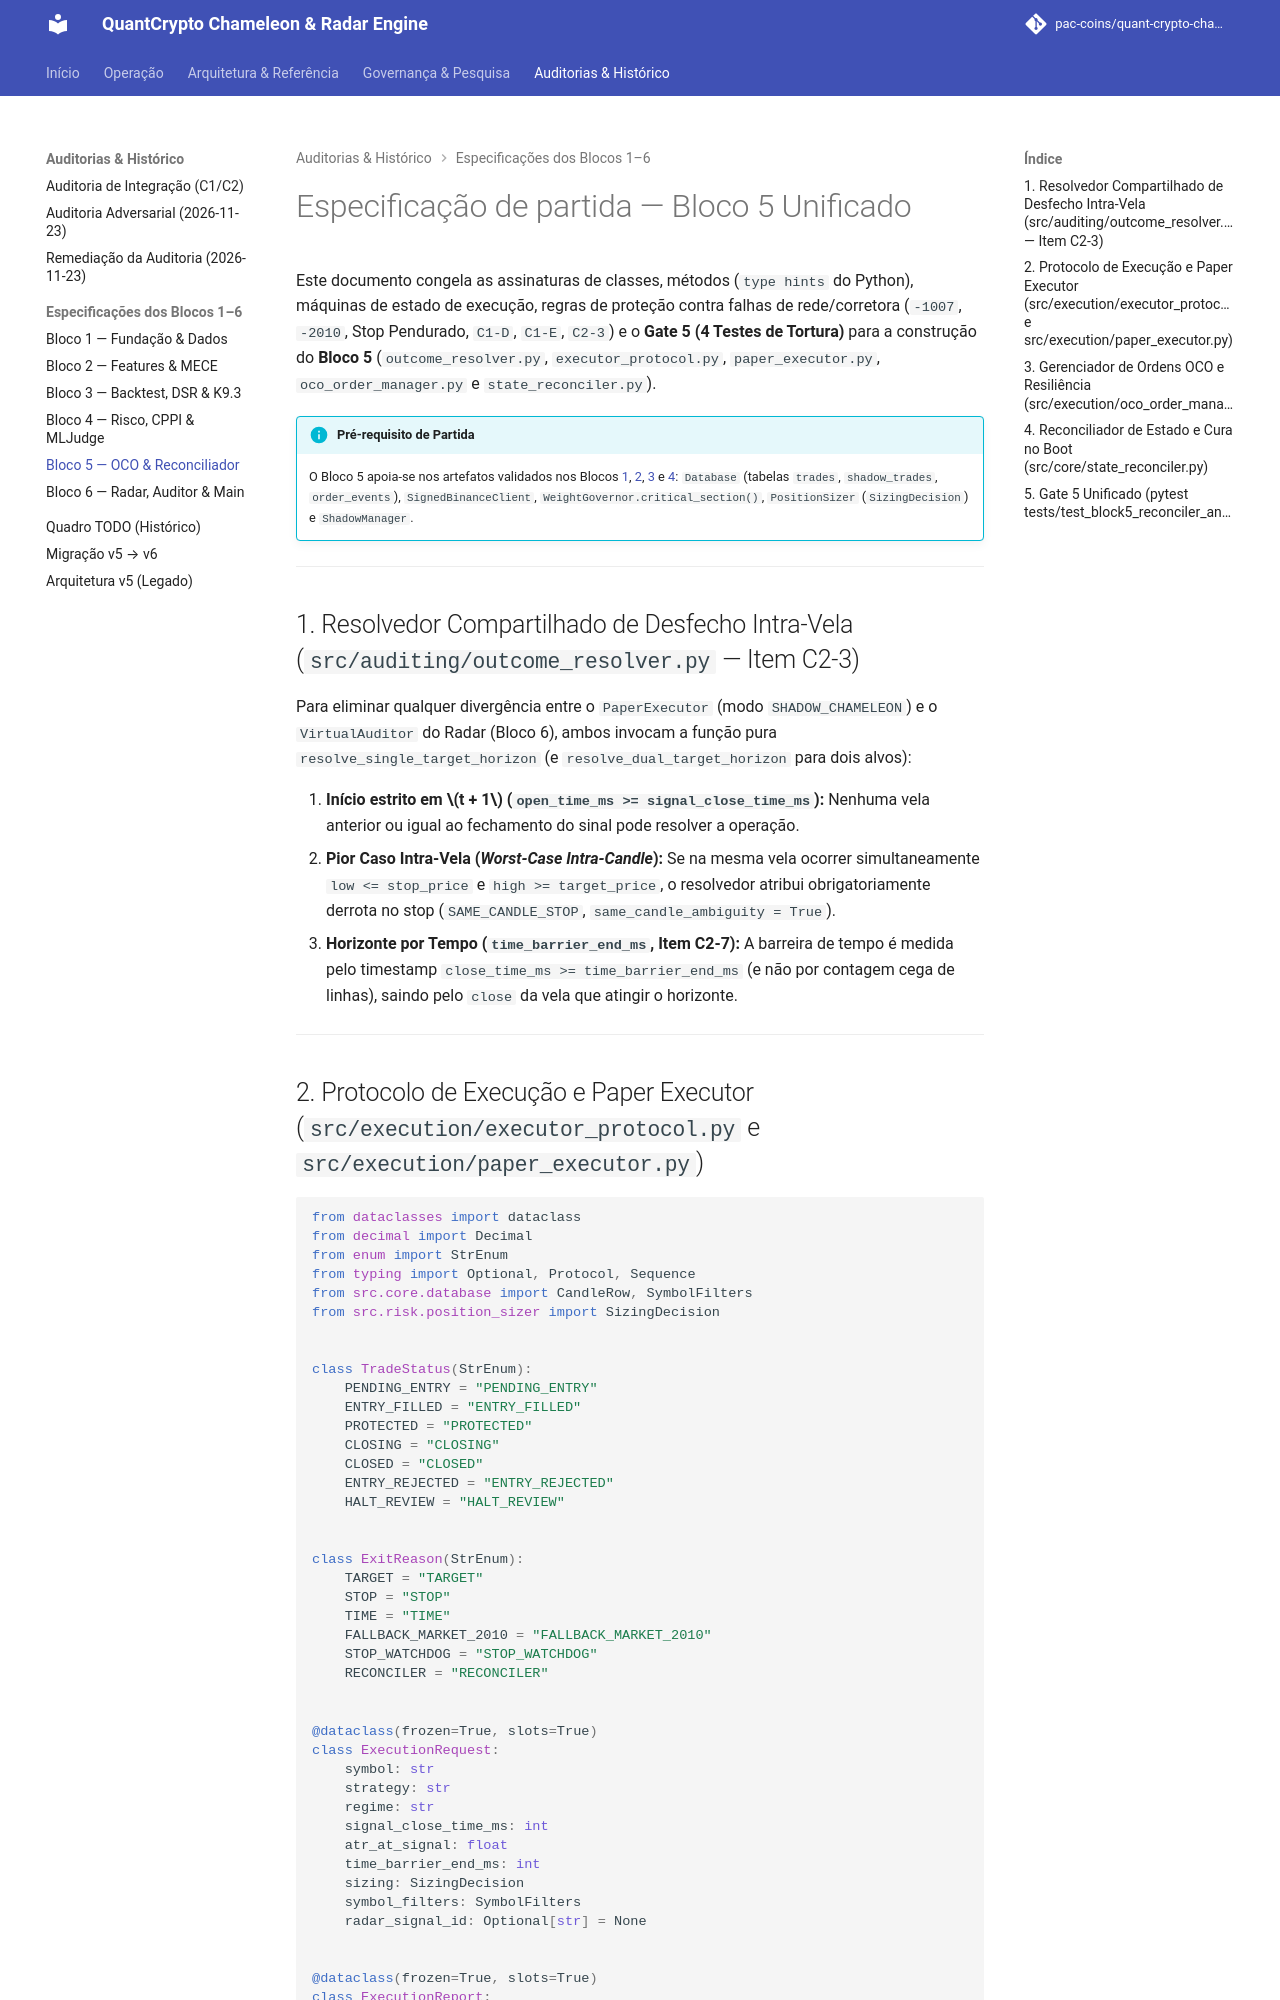

repository: pac-coins/quant-crypto-chameleon-radar-engine · page: block-5-spec/index.html · generator: mkdocs

# Especificação de partida — Bloco 5 Unificado

Este documento congela as assinaturas de classes, métodos (`type hints` do Python), máquinas de estado de execução, regras de proteção contra falhas de rede/corretora (`-1007`, `-2010`, Stop Pendurado, `C1-D`, `C1-E`, `C2-3`) e o **Gate 5 (4 Testes de Tortura)** para a construção do **Bloco 5** (`outcome_resolver.py`, `executor_protocol.py`, `paper_executor.py`, `oco_order_manager.py` e `state_reconciler.py`).

!!! info "Pré-requisito de Partida"
    O Bloco 5 apoia-se nos artefatos validados nos Blocos [1](block-1-spec.md), [2](block-2-spec.md), [3](block-3-spec.md) e [4](block-4-spec.md): `Database` (tabelas `trades`, `shadow_trades`, `order_events`), `SignedBinanceClient`, `WeightGovernor.critical_section()`, `PositionSizer` (`SizingDecision`) e `ShadowManager`.

---

## 1. Resolvedor Compartilhado de Desfecho Intra-Vela (`src/auditing/outcome_resolver.py` — Item C2-3)

Para eliminar qualquer divergência entre o `PaperExecutor` (modo `SHADOW_CHAMELEON`) e o `VirtualAuditor` do Radar (Bloco 6), ambos invocam a função pura `resolve_single_target_horizon` (e `resolve_dual_target_horizon` para dois alvos):

1. **Início estrito em $t + 1$ (`open_time_ms >= signal_close_time_ms`):** Nenhuma vela anterior ou igual ao fechamento do sinal pode resolver a operação.
2. **Pior Caso Intra-Vela (*Worst-Case Intra-Candle*):** Se na mesma vela ocorrer simultaneamente `low <= stop_price` e `high >= target_price`, o resolvedor atribui obrigatoriamente derrota no stop (`SAME_CANDLE_STOP`, `same_candle_ambiguity = True`).
3. **Horizonte por Tempo (`time_barrier_end_ms`, Item C2-7):** A barreira de tempo é medida pelo timestamp `close_time_ms >= time_barrier_end_ms` (e não por contagem cega de linhas), saindo pelo `close` da vela que atingir o horizonte.

---

## 2. Protocolo de Execução e Paper Executor (`src/execution/executor_protocol.py` e `src/execution/paper_executor.py`)

```python
from dataclasses import dataclass
from decimal import Decimal
from enum import StrEnum
from typing import Optional, Protocol, Sequence
from src.core.database import CandleRow, SymbolFilters
from src.risk.position_sizer import SizingDecision


class TradeStatus(StrEnum):
    PENDING_ENTRY = "PENDING_ENTRY"
    ENTRY_FILLED = "ENTRY_FILLED"
    PROTECTED = "PROTECTED"
    CLOSING = "CLOSING"
    CLOSED = "CLOSED"
    ENTRY_REJECTED = "ENTRY_REJECTED"
    HALT_REVIEW = "HALT_REVIEW"


class ExitReason(StrEnum):
    TARGET = "TARGET"
    STOP = "STOP"
    TIME = "TIME"
    FALLBACK_MARKET_2010 = "FALLBACK_MARKET_2010"
    STOP_WATCHDOG = "STOP_WATCHDOG"
    RECONCILER = "RECONCILER"


@dataclass(frozen=True, slots=True)
class ExecutionRequest:
    symbol: str
    strategy: str
    regime: str
    signal_close_time_ms: int
    atr_at_signal: float
    time_barrier_end_ms: int
    sizing: SizingDecision
    symbol_filters: SymbolFilters
    radar_signal_id: Optional[str] = None


@dataclass(frozen=True, slots=True)
class ExecutionReport:
    executed: bool
    mode: str
    trade_id: Optional[int]
    client_order_id: str
    status: str
    filled_qty: Decimal
    avg_entry_price: Decimal
    oco_order_list_id: Optional[int] = None
    exit_reason: Optional[str] = None
    error_msg: Optional[str] = None


class ExecutorProtocol(Protocol):
    def execute_entry(self, req: ExecutionRequest) -> ExecutionReport: ...
```

---
